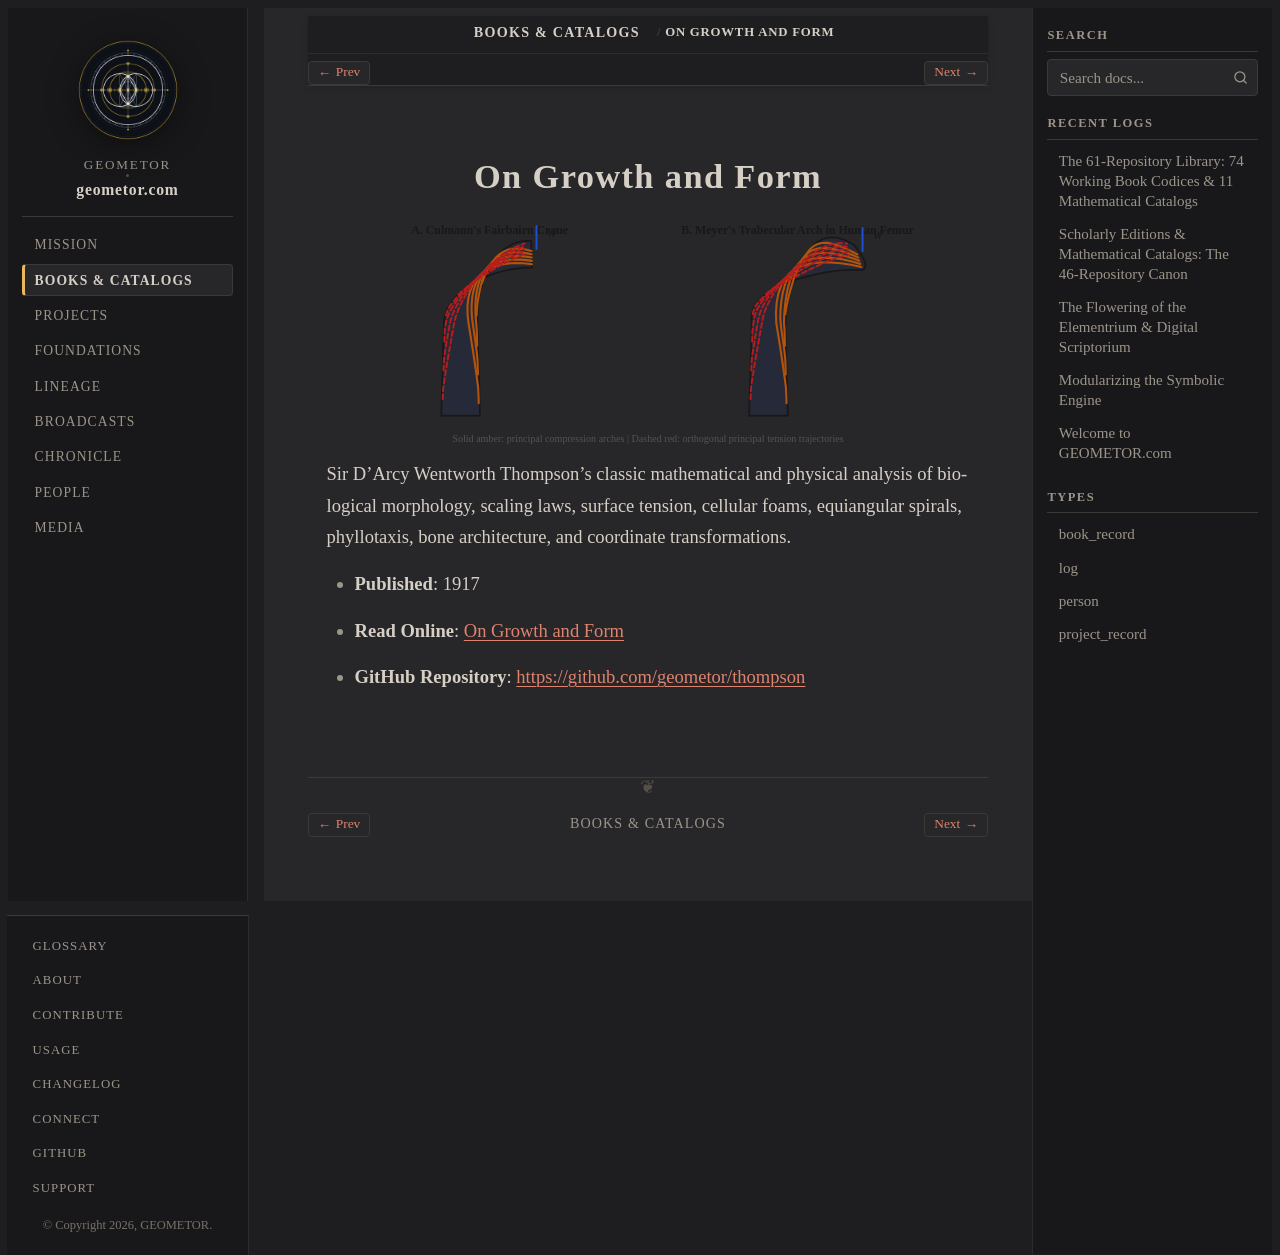

repository: geometor/geometor.com · page: books/thompson_growth_and_form.html · generator: sphinx

:type: book_record
:author: Sir D'Arcy Wentworth Thompson
:author_doc: people/thompson
:era: Book Codices
:languages: English
:site_url: https://geometor.github.io/thompson/growth_and_form/
:github_url: https://github.com/geometor/thompson
:year: 1917
:native_title: Sir D'Arcy Wentworth Thompson
:excerpt: Sir D'Arcy Wentworth Thompson's classic mathematical and physical analysis of biological morphology, scaling laws, surface tension, cellular foams, equiangular spirals, phyllotaxis, bone architecture, and coordinate transformations.

On Growth and Form
==================

.. image:: /_static/heroes/thompson.svg
   :alt: On Growth and Form

Sir D'Arcy Wentworth Thompson's classic mathematical and physical analysis of biological morphology, scaling laws, surface tension, cellular foams, equiangular spirals, phyllotaxis, bone architecture, and coordinate transformations.

* **Published**: 1917
* **Read Online**: `On Growth and Form <https://geometor.github.io/thompson/growth_and_form/>`_
* **GitHub Repository**: `https://github.com/geometor/thompson <https://github.com/geometor/thompson>`_
